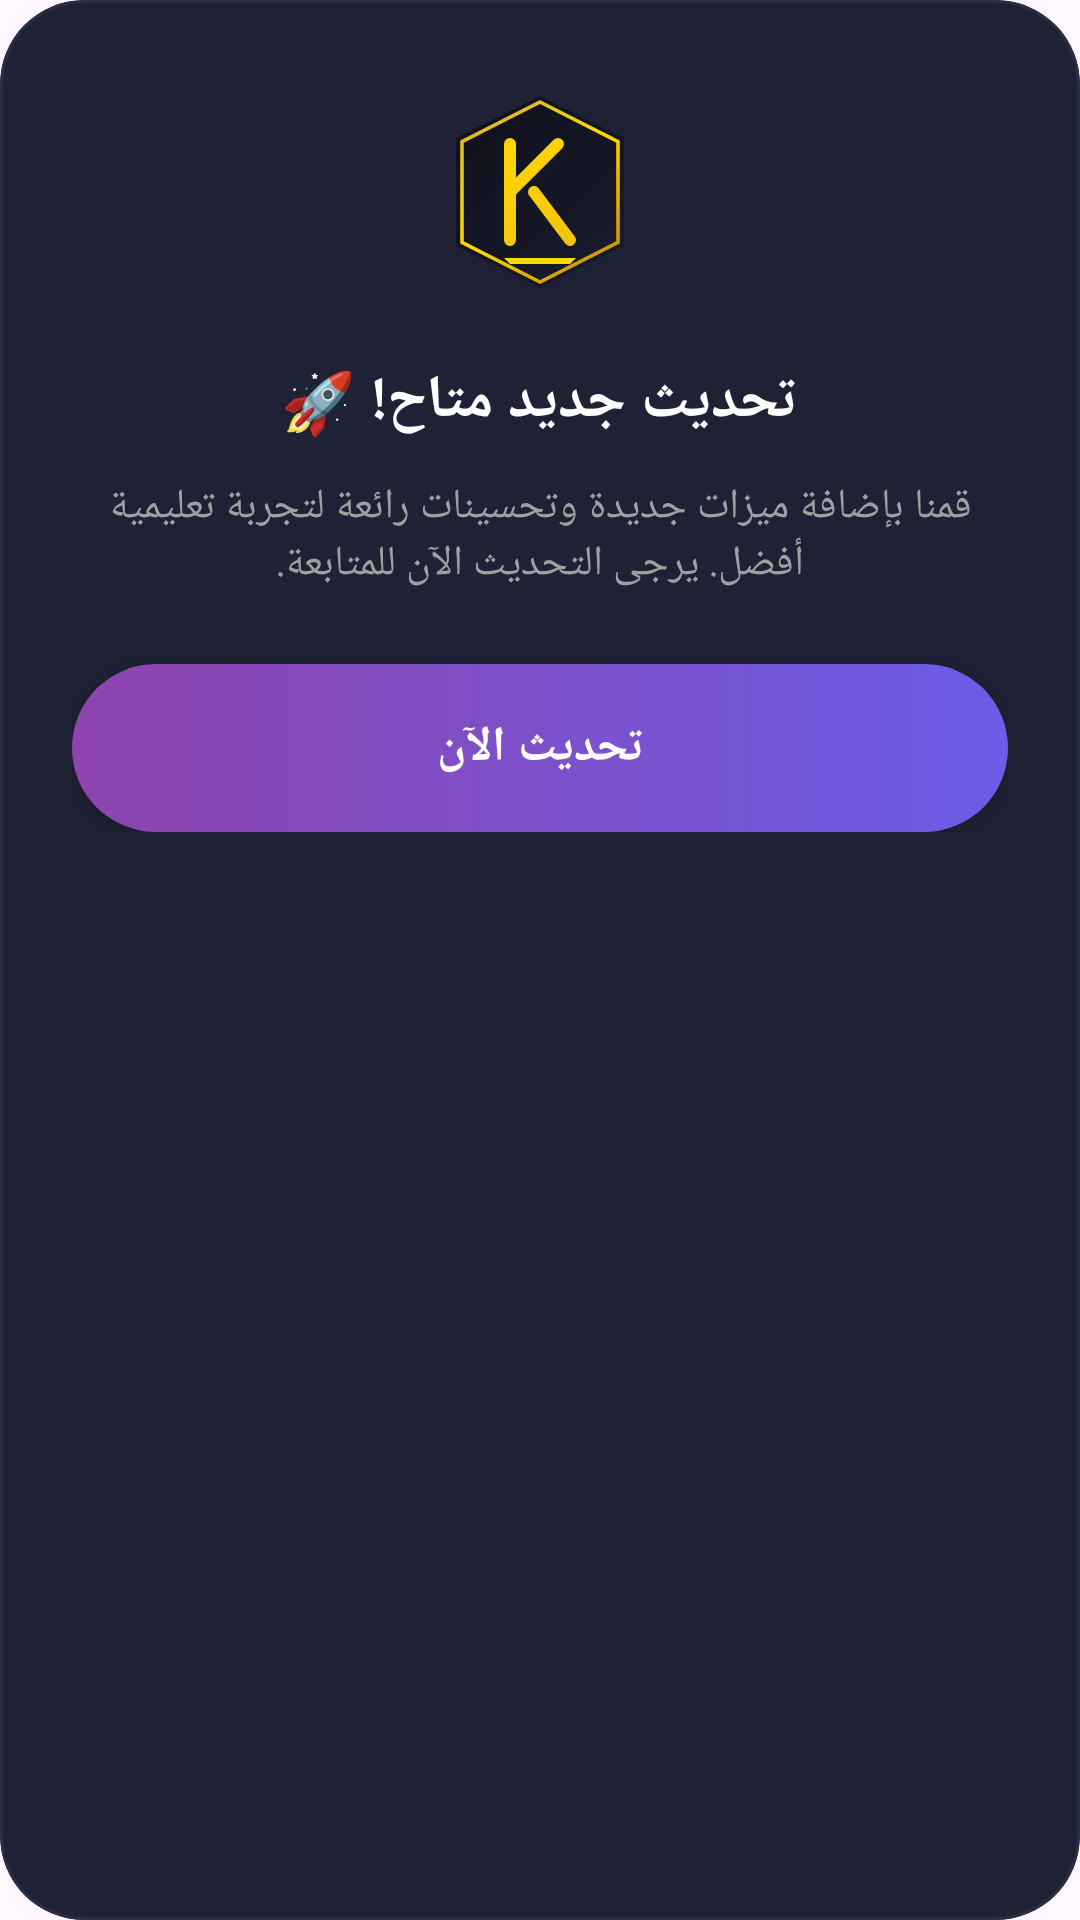

This screen was rendered from an Android layout file. Write that file and the resources it references.
<!-- AndroidManifest.xml: application theme Theme.ELKKETA -->
<!-- res/layout/dialog_update.xml -->
<?xml version="1.0" encoding="utf-8"?>
<com.google.android.material.card.MaterialCardView xmlns:android="http://schemas.android.com/apk/res/android"
    xmlns:app="http://schemas.android.com/apk/res-auto"
    android:layout_width="match_parent"
    android:layout_height="wrap_content"
    app:cardBackgroundColor="#1F2235"
    app:cardCornerRadius="28dp"
    app:cardElevation="0dp"
    app:strokeColor="#2A2E45"
    app:strokeWidth="1dp">

    <LinearLayout
        android:layout_width="match_parent"
        android:layout_height="wrap_content"
        android:gravity="center_horizontal"
        android:orientation="vertical"
        android:padding="24dp">

        <ImageView
            android:layout_width="80dp"
            android:layout_height="80dp"
            android:src="@drawable/ic_app_logo_main"
            android:layout_marginBottom="16dp" />

        <TextView
            android:layout_width="wrap_content"
            android:layout_height="wrap_content"
            android:text="تحديث جديد متاح! 🚀"
            android:textColor="#FFFFFF"
            android:textSize="20sp"
            android:textStyle="bold" />

        <TextView
            android:layout_width="wrap_content"
            android:layout_height="wrap_content"
            android:layout_marginTop="12dp"
            android:gravity="center"
            android:text="قمنا بإضافة ميزات جديدة وتحسينات رائعة لتجربة تعليمية أفضل. يرجى التحديث الآن للمتابعة."
            android:textColor="#A0A0A0"
            android:textSize="14sp" />

        <androidx.appcompat.widget.AppCompatButton
            android:id="@+id/btnUpdateNow"
            android:layout_width="match_parent"
            android:layout_height="56dp"
            android:layout_marginTop="24dp"
            android:background="@drawable/bg_gradient_button"
            android:text="تحديث الآن"
            android:textAllCaps="false"
            android:textColor="#FFFFFF"
            android:textSize="16sp"
            android:textStyle="bold" />

        <TextView
            android:id="@+id/tvLater"
            android:layout_width="wrap_content"
            android:layout_height="wrap_content"
            android:layout_marginTop="16dp"
            android:padding="8dp"
            android:text="ربما لاحقاً"
            android:textColor="#404455"
            android:textSize="13sp"
            android:visibility="gone" />

    </LinearLayout>
</com.google.android.material.card.MaterialCardView>
<!-- resources referenced by this layout -->
<resources>
  <!-- drawable bg_gradient_button (drawable) -->
  <?xml version="1.0" encoding="utf-8"?>
  <shape xmlns:android="http://schemas.android.com/apk/res/android">
      <gradient
          android:angle="0"
          android:endColor="#6C5CE7"
          android:startColor="#8E44AD"
          android:type="linear" />
      <corners android:radius="32dp" />
  </shape>
  <!-- drawable ic_app_logo_main: vector/xml drawable (drawable, 2177 chars, omitted) -->
  <style name="Theme.ELKKETA" parent="Base.Theme.ELKKETA" />
  <style name="Base.Theme.ELKKETA" parent="Theme.Material3.DayNight.NoActionBar">
          
          
      </style>
</resources>
